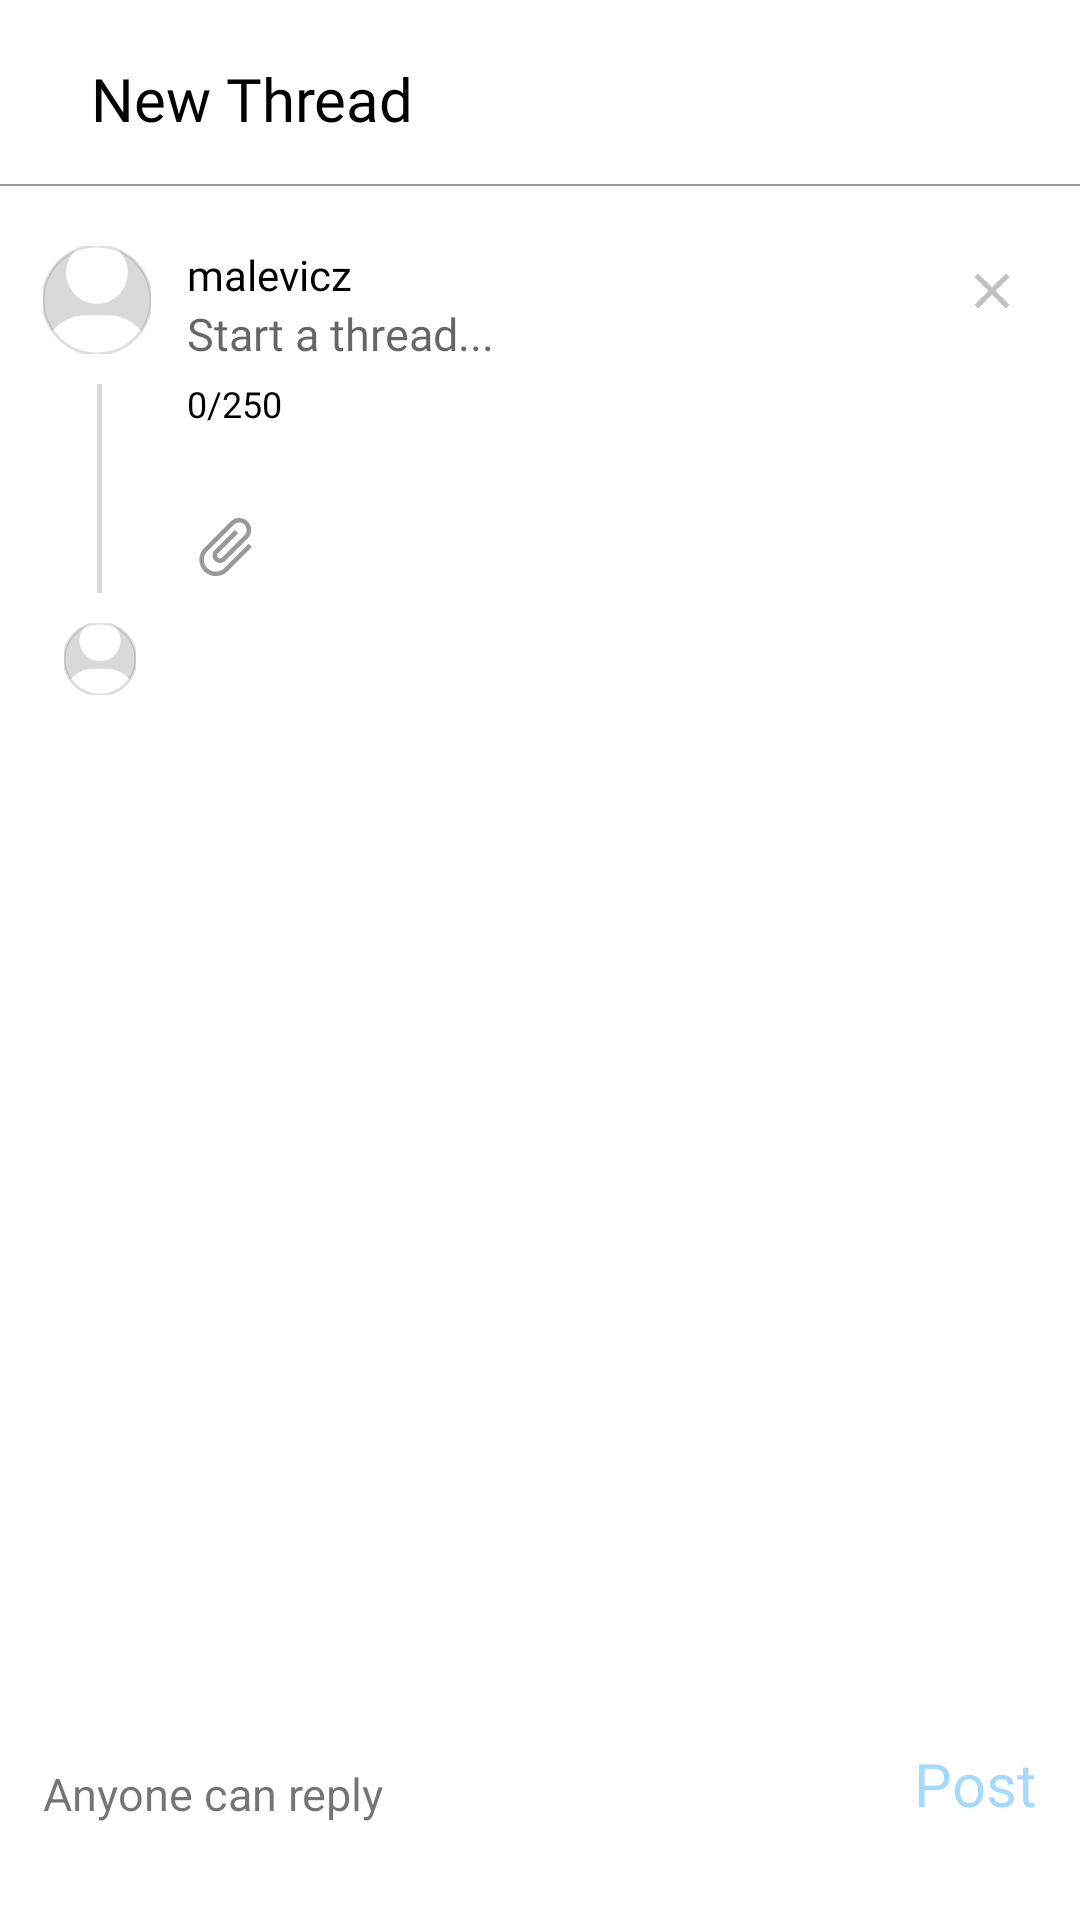

This screen was rendered from an Android layout file. Write that file and the resources it references.
<!-- AndroidManifest.xml: application theme Theme.Threads -->
<!-- res/layout/fragment_creation_thread.xml -->
<?xml version="1.0" encoding="utf-8"?>
<androidx.constraintlayout.widget.ConstraintLayout xmlns:android="http://schemas.android.com/apk/res/android"
    xmlns:app="http://schemas.android.com/apk/res-auto"
    xmlns:tools="http://schemas.android.com/tools"
    android:id="@+id/creationThreadFragment"
    android:layout_width="match_parent"
    android:layout_height="match_parent"
    tools:context=".view.creation_fragments.CreationThreadFragment">


    <androidx.constraintlayout.widget.Guideline
        android:id="@+id/guideline_left"
        android:layout_width="wrap_content"
        android:layout_height="wrap_content"
        android:orientation="vertical"
        app:layout_constraintGuide_percent="0.04" />

    
    
    
    
    
    

    <androidx.constraintlayout.widget.Guideline
        android:id="@+id/guideline_top"
        android:layout_width="wrap_content"
        android:layout_height="wrap_content"
        android:orientation="horizontal"
        app:layout_constraintGuide_percent="0.03" />

    <androidx.constraintlayout.widget.Guideline
        android:id="@+id/guideline_right"
        android:layout_width="wrap_content"
        android:layout_height="wrap_content"
        android:orientation="vertical"
        app:layout_constraintGuide_percent="0.96" />

    <androidx.constraintlayout.widget.Guideline
        android:id="@+id/guideline_bottom"
        android:layout_width="wrap_content"
        android:layout_height="wrap_content"
        android:orientation="horizontal"
        app:layout_constraintGuide_percent="0.95" />

    
    
    
    
    
    

    <ImageView
        android:id="@+id/btn_cancelAddingThread"
        android:layout_width="wrap_content"
        android:layout_height="wrap_content"
        android:layout_marginTop="3dp"
        android:src="@drawable/img_close"
        app:layout_constraintStart_toStartOf="@+id/guideline_left"
        app:layout_constraintTop_toTopOf="@+id/guideline_top" />

    <TextView
        android:id="@+id/textView7"
        style="@style/SecondaryHeaderTexts"
        android:layout_width="wrap_content"
        android:layout_height="wrap_content"
        android:layout_marginStart="16dp"
        android:text="New Thread"
        app:layout_constraintStart_toEndOf="@+id/btn_cancelAddingThread"
        app:layout_constraintTop_toTopOf="@+id/guideline_top" />

    <View
        android:id="@+id/view"
        android:layout_width="match_parent"
        android:layout_height="0.5dp"
        android:layout_marginTop="15dp"
        android:background="#999999"
        app:layout_constraintTop_toBottomOf="@+id/textView7" />

    <TextView
        android:id="@+id/txt_replyOptions"
        android:layout_width="wrap_content"
        android:layout_height="wrap_content"
        android:layout_alignParentStart="true"
        android:layout_alignParentBottom="true"
        android:text="Anyone can reply"
        android:textSize="15sp"
        app:layout_constraintBottom_toTopOf="@+id/guideline_bottom"
        app:layout_constraintStart_toStartOf="@+id/guideline_left" />

    <TextView
        android:id="@+id/txtPost"
        android:layout_width="wrap_content"
        android:layout_height="wrap_content"
        android:layout_alignParentEnd="true"
        android:layout_alignParentBottom="true"
        android:fontFamily="@font/sf_reg"
        android:text="Post"
        android:textColor="#590095F6"
        android:textSize="20sp"
        app:layout_constraintBottom_toTopOf="@+id/guideline_bottom"
        app:layout_constraintEnd_toStartOf="@+id/guideline_right" />

    <com.google.android.material.imageview.ShapeableImageView
        android:id="@+id/itemView_owner_image"
        style="@style/roundedImageViewRounded"
        android:layout_width="36dp"
        android:layout_height="36dp"
        android:layout_marginTop="20dp"
        app:layout_constraintStart_toStartOf="@+id/guideline_left"
        app:layout_constraintTop_toBottomOf="@+id/view"
        app:shapeAppearanceOverlay="@style/roundedImageViewRounded"
        app:strokeWidth="1dp" />

    <com.google.android.material.imageview.ShapeableImageView
        android:id="@+id/itemView_owner_image_small"
        style="@style/roundedImageViewRounded"
        android:layout_width="24dp"
        android:layout_height="24dp"
        android:layout_marginStart="7dp"
        android:layout_marginTop="10dp"
        app:layout_constraintStart_toStartOf="@+id/guideline_left"
        app:layout_constraintTop_toBottomOf="@+id/btn_addImageOnThread"
        app:shapeAppearanceOverlay="@style/roundedImageViewRounded"
        app:strokeWidth="1dp" />

    <View
        android:id="@+id/photo_line"
        android:layout_width="1.5dp"
        android:layout_height="0dp"
        android:layout_marginStart="18dp"
        android:layout_marginTop="10dp"
        android:background="#D9D9D9"
        app:layout_constraintBottom_toBottomOf="@+id/btn_addImageOnThread"
        app:layout_constraintStart_toStartOf="@+id/itemView_owner_image"
        app:layout_constraintTop_toBottomOf="@+id/itemView_owner_image" />

    <TextView
        android:id="@+id/item_owner_username"
        android:layout_width="0dp"
        android:layout_height="wrap_content"
        android:layout_marginStart="12dp"
        android:layout_marginBottom="8dp"
        android:fontFamily="@font/sfmed"
        android:text="malevicz"
        android:textColor="@color/black"
        android:textSize="14sp"
        app:layout_constraintHorizontal_chainStyle="packed"
        app:layout_constraintStart_toEndOf="@+id/itemView_owner_image"
        app:layout_constraintTop_toTopOf="@+id/itemView_owner_image" />

    <EditText
        android:id="@+id/item_ownerThread"
        android:layout_width="0dp"
        android:layout_height="wrap_content"
        android:layout_marginStart="12dp"
        android:layout_marginEnd="5dp"
        android:background="@null"
        android:fontFamily="@font/sf_reg"
        android:hint="Start a thread..."
        android:textColor="@color/black"
        android:textSize="15sp"
        app:layout_constraintEnd_toStartOf="@+id/imgDeleteEver"
        app:layout_constraintStart_toEndOf="@+id/itemView_owner_image"
        app:layout_constraintTop_toBottomOf="@+id/item_owner_username" />

    <TextView
        android:id="@+id/textCharacterCount"
        android:layout_width="0dp"
        android:layout_height="wrap_content"
        android:fontFamily="@font/sf_reg"
        android:layout_marginStart="12dp"
        android:layout_marginTop="5dp"
        android:text="0/250"
        android:textColor="@color/black"
        android:textSize="12sp"
        app:layout_constraintStart_toEndOf="@+id/itemView_owner_image"
        app:layout_constraintTop_toBottomOf="@+id/item_ownerThread" />

    
    
    
    
    
    
    
    
    
    
    
    
    
    
    

    <com.google.android.material.imageview.ShapeableImageView
        android:id="@+id/item_image"
        android:layout_width="310dp"
        android:layout_height="0dp"
        android:layout_marginTop="5dp"
        android:adjustViewBounds="true"
        android:maxWidth="309dp"
        android:maxHeight="361dp"
        android:rotation="360"
        android:scaleType="fitStart"
        android:visibility="visible"
        app:layout_constraintEnd_toStartOf="@+id/guideline_right"
        app:layout_constraintStart_toStartOf="@+id/textCharacterCount"
        app:layout_constraintTop_toBottomOf="@+id/textCharacterCount" />

    <ImageView
        android:id="@+id/imgDeleteEver"
        android:layout_width="wrap_content"
        android:layout_height="wrap_content"
        android:layout_marginTop="20dp"
        android:padding="5dp"
        android:src="@drawable/icon_small_cancel"
        android:visibility="visible"
        app:layout_constraintEnd_toStartOf="@+id/guideline_right"
        app:layout_constraintTop_toBottomOf="@+id/view" />


    <ImageView
        android:id="@+id/btn_addImageOnThread"
        android:layout_width="wrap_content"
        android:layout_height="wrap_content"
        android:layout_marginStart="15dp"
        android:layout_marginTop="20dp"
        android:padding="3dp"
        android:src="@drawable/img_addimagethread"
        app:layout_constraintStart_toEndOf="@+id/itemView_owner_image_small"
        app:layout_constraintTop_toBottomOf="@+id/item_image" />


</androidx.constraintlayout.widget.ConstraintLayout>
<!-- resources referenced by this layout -->
<resources>
  <color name="black">#FF000000</color>
  <!-- drawable icon_small_cancel (drawable) -->
  <vector xmlns:android="http://schemas.android.com/apk/res/android"
      android:width="20dp"
      android:height="20dp"
      android:viewportWidth="20"
      android:viewportHeight="20">
    <path
        android:pathData="M15.833,5.342L14.658,4.167L10,8.825L5.342,4.167L4.167,5.342L8.825,10L4.167,14.658L5.342,15.833L10,11.175L14.658,15.833L15.833,14.658L11.175,10L15.833,5.342Z"
        android:fillColor="#BFC2C4"/>
  </vector>
  <style name="SecondaryHeaderTexts">
          <item name="android:fontFamily">@font/sfmed</item>
          <item name="android:textColor">@color/black</item>
          <item name="android:textSize">20sp</item>
      </style>
  <style name="roundedImageViewRounded">
          <item name="cornerFamily">rounded</item>
          <item name="cornerSize">50%</item>
          <item name="android:src">@drawable/img_userphoto</item>
          <item name="android:background">#D9D9D9</item>
          <item name="android:scaleType">centerCrop</item>
      </style>
  <style name="Theme.Threads" parent="Theme.MaterialComponents.DayNight.NoActionBar">
          
          <item name="colorPrimary">@color/purple_500</item>
          <item name="colorPrimaryVariant">@color/white</item>
          <item name="colorOnPrimary">@color/white</item>
          
          <item name="colorSecondary">@color/teal_200</item>
          <item name="colorSecondaryVariant">@color/teal_700</item>
          <item name="colorOnSecondary">@color/black</item>
          
          <item name="android:statusBarColor">?attr/colorPrimaryVariant</item>
          
          
          <item name="android:windowFullscreen">true</item>
      </style>
  <!-- drawable img_userphoto (drawable) -->
  <vector xmlns:android="http://schemas.android.com/apk/res/android"
      android:width="48dp"
      android:height="52dp"
      android:viewportWidth="48"
      android:viewportHeight="52">
    <group>
      <clip-path
          android:pathData="M0,0h48v54.857h-48z"/>
      <path
          android:pathData="M24,27.429C27.637,27.429 31.125,25.984 33.697,23.412C36.269,20.84 37.714,17.351 37.714,13.714C37.714,10.077 36.269,6.589 33.697,4.017C31.125,1.445 27.637,0 24,0C20.363,0 16.875,1.445 14.302,4.017C11.731,6.589 10.286,10.077 10.286,13.714C10.286,17.351 11.731,20.84 14.302,23.412C16.875,25.984 20.363,27.429 24,27.429ZM19.104,32.571C8.55,32.571 0,41.121 0,51.675C0,53.432 1.425,54.857 3.182,54.857H44.818C46.575,54.857 48,53.432 48,51.675C48,41.121 39.45,32.571 28.896,32.571H19.104Z"
          android:fillColor="#ffffff"/>
    </group>
  </vector>
  <color name="purple_500">#000000</color>
  <color name="white">#FFFFFFFF</color>
  <color name="teal_200">#D9D9D9</color>
  <color name="teal_700">#D9D9D9</color>
</resources>
